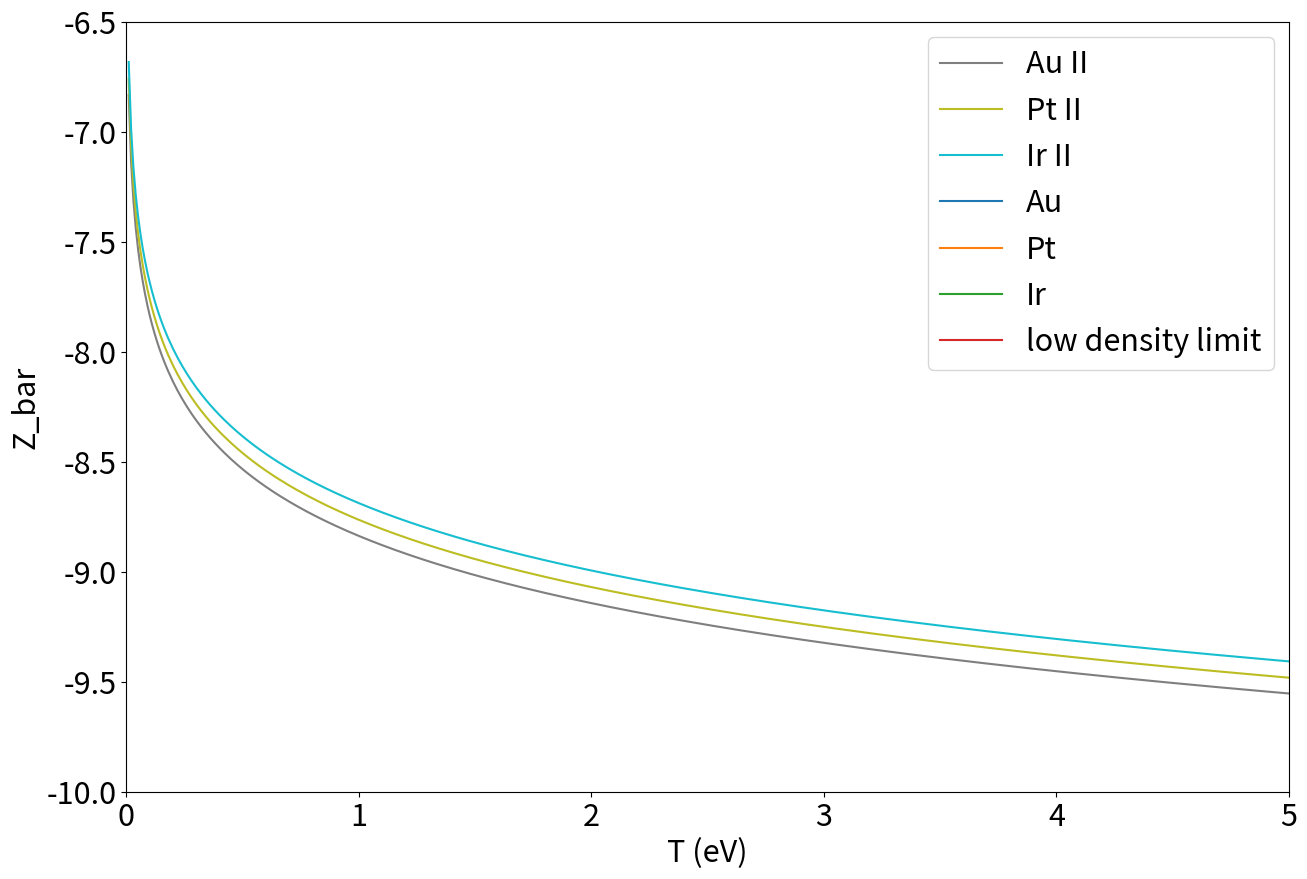

The script that saved this image:
# -*- coding: utf-8 -*-
"""
Created on Mon May  5 14:01:26 2025

@author: padmin
"""

import numpy as np
import matplotlib.pyplot as plt


plt.rcParams.update({'font.size': 22})
plt.rcParams["figure.figsize"] = (15,10) 
#%%
## Physical constants
c=299792458
me=9.1093897E-31
esp0=8.854187817E-12
ec=1.60217733E-19
#%%
# Electron density info
wavelen = 1064*1e-9 # laser wavelength
frac_ne= 1; # fraction of critical density
ne=4*(np.pi**2)*(c**2)*me*esp0/((ec**2)*(wavelen**2))*(1E-6)*frac_ne # electron density

# Temperature info
Te_start=0.01
Te_step=0.01
Te_end=1000
Te=np.arange(Te_start, Te_end+Te_step, Te_step)

# Element info
Atomic_num=5
IPs = (9.225554,20.203,30.0,45.0,60.0,74.0)
#%%
# Arrays
n = np.ones((int(len(Te)), int(Atomic_num+1)))
S = np.zeros((int(len(Te)), int(Atomic_num+1)))
alphaR = np.zeros((int(len(Te)), int(Atomic_num+1)))
alpha3b = np.zeros((int(len(Te)), int(Atomic_num+1)))
nt = np.zeros(int(len(Te)))
frac = np.zeros((int(len(Te)), int(Atomic_num+1)))

# Rates
for i in range (0,Atomic_num+1):
    S[:,i]=(((9E-6)*((Te/IPs[i])**(1/2)))/((IPs[i]**(3/2))*(4.88+(Te/IPs[i]))))*np.exp(-IPs[i]/Te)
    alphaR[:,i]= (5.2E-14)*((IPs[i]/Te)**(1/2))*(i)*(0.429+(0.33*np.log(IPs[i]/Te)+(0.469*((Te/IPs[i])**(1/2)))))
    alpha3b[:,i]=((2.97E-27))/((Te*(IPs[i]**2))*(4.88+(Te/IPs[i])))
    if i>0:
        # n[:,0] already set to 1, calculate rest with rates above
        n[:,i]=(S[:,i-1]/(alphaR[:,i]+ne*alpha3b[:,i]))*n[:,i-1]

# Calculate totals from sum        
nt=np.sum(n,1)

for i in range (0,Atomic_num+1):
    frac[:,i]=n[:,i]/nt
#%%    
plt.plot(Te, frac)
plt.legend(["Au I","Au II","Au III","Au IV","Au V","Au VI"])
plt.xlim([0.1, 20])
#plt.ylim([0.01, 1])
plt.xlabel('T_e [eV]')
plt.ylabel('N_i/N_t')
#%% Recombination timescales in nano-seconds 

timescale=1/(alpha3b+ne*alphaR)*10**9
#%% 
a=S[:,0]/(alpha3b[:,1]+ne*alphaR[:,1])
#%%
#plt.plot(Te,timescale[:,1],label='Au II recombination timescale')
#plt.plot(Te,timescale[:,2],label='Au III recombination timescale')
plt.plot(Te,a)
plt.xlim(0.1,8)
#plt.ylim(0,12)
plt.xlabel('Te [eV]')
plt.ylabel(' timescale [ns]')
plt.legend()
#%%
def alphaR(IP,Te,Z):
    return (5.2E-14)*((IP/Te)**(1/2))*(Z)*(0.429+(0.33*np.log(IP/Te)+(0.469*((Te/IP)**(1/2)))))

def alpha3b(IP,Te,Z):
    return ((2.97E-27))/((Te*(IP**2))*(4.88+(Te/IP)))
def S(IP,Te,Z):
    return (((9E-6)*((Te/IP)**(1/2)))/((IP**(3/2))*(4.88+(Te/IP))))*np.exp(-IP/Te)
def Density_limit(IP_I,IP_II,Te,Z):
    limit=(S(IP_I,Te,Z)+alphaR(IP_II, Te, Z+1))**2/(4*alpha3b(IP_II, Te, Z+1)*S(IP_I, Te, Z))
    return limit
def z_bar_limit(IP_I,IP_II,Te,Z):
    z_bar=S(IP_I, Te, Z)/(S(IP_I, Te, Z)+alphaR(IP_II, Te, Z+1))
    return z_bar
def z_bar_no_limit(IP_I,IP_II,Te,Z,rho_bar):
    z_bar=2*S(IP_I, Te, Z)/(S(IP_I, Te, Z)+alphaR(IP_II, Te, Z+1)+np.sqrt((S(IP_I, Te, Z)+alphaR(IP_II, Te, Z+1))**2 + 4*rho_bar*alpha3b(IP_II, Te, Z)*S(IP_I, Te, Z)))
    return z_bar
def fitfunc(T,T_0,n):
    return 1/(1+(T_0/T)**n)

    
#%%
Au_II_IP=20.203
Pt_II_IP=18.56
Ir_II_IP=17
Au_I_IP=9.226
Pt_I_IP=8.959
Ir_I_IP=8.967
Au_II_r=alphaR(Au_II_IP, Te, 1)+ne*alpha3b(Au_II_IP, Te, 1)
Pt_II_r=alphaR(Pt_II_IP, Te, 1)+ne*alpha3b(Pt_II_IP, Te, 1)
Ir_II_r=alphaR(Ir_II_IP, Te, 1)+ne*alpha3b(Ir_II_IP, Te, 1)

Au_I_s=S(Au_I_IP,Te,0)
Pt_I_s=S(Pt_I_IP, Te, 0)
Ir_I_s=S(Ir_I_IP,Te,0)
#%%
plt.plot(Te,np.log10(Au_II_r),label='Au II')
plt.plot(Te,np.log10(Pt_II_r),label='Pt II')
plt.plot(Te,np.log10(Ir_II_r),label='Ir II')
plt.xlabel('Te [eV]')
plt.ylabel('log(Recombination) (s^-1)')
plt.xlim(0,5)
plt.ylim(-10,-6.5)
plt.legend()
#%%
plt.plot(Te,Au_I_s/Au_II_r,label='Au')
plt.plot(Te,Pt_I_s/Pt_II_r,label='Pt')
plt.plot(Te,Ir_I_s/Ir_II_r,label='Ir')
plt.xlabel('Te [eV]')
plt.ylabel('n_II/n_I')
#plt.xlim(0,5)
plt.legend()
#%%
Density_limit_Au=Density_limit(Au_I_IP, Au_II_IP, Te, 1)
z_bar_Au=z_bar_limit(Au_I_IP, Au_II_IP, Te, 1)
#%%
z_bar_Au_no_limit1=z_bar_no_limit(Au_I_IP, Au_II_IP, Te, 1,1e21)
z_bar_Au_no_limit2=z_bar_no_limit(Au_I_IP, Au_II_IP, Te, 1,1e19)
z_bar_Au_no_limit3=z_bar_no_limit(Au_I_IP, Au_II_IP, Te, 1,1e17)
#%%
#plt.plot(Te,np.log10(Density_limit_Au))
plt.plot(Te,z_bar_Au,label='low density limit')
#plt.plot(Te, z_bar_Au_no_limit1,label='n_ion=1e21 cm^-3')
#plt.plot(Te, z_bar_Au_no_limit2,label='n_ion=1e19 cm^-3')
#plt.plot(Te, z_bar_Au_no_limit3,label='n_ion=1e17 cm^-3')
plt.xlim(0,5)
#plt.ylim(0,1)
plt.xlabel('T (eV)')
plt.ylabel('Z_bar')
plt.legend()
